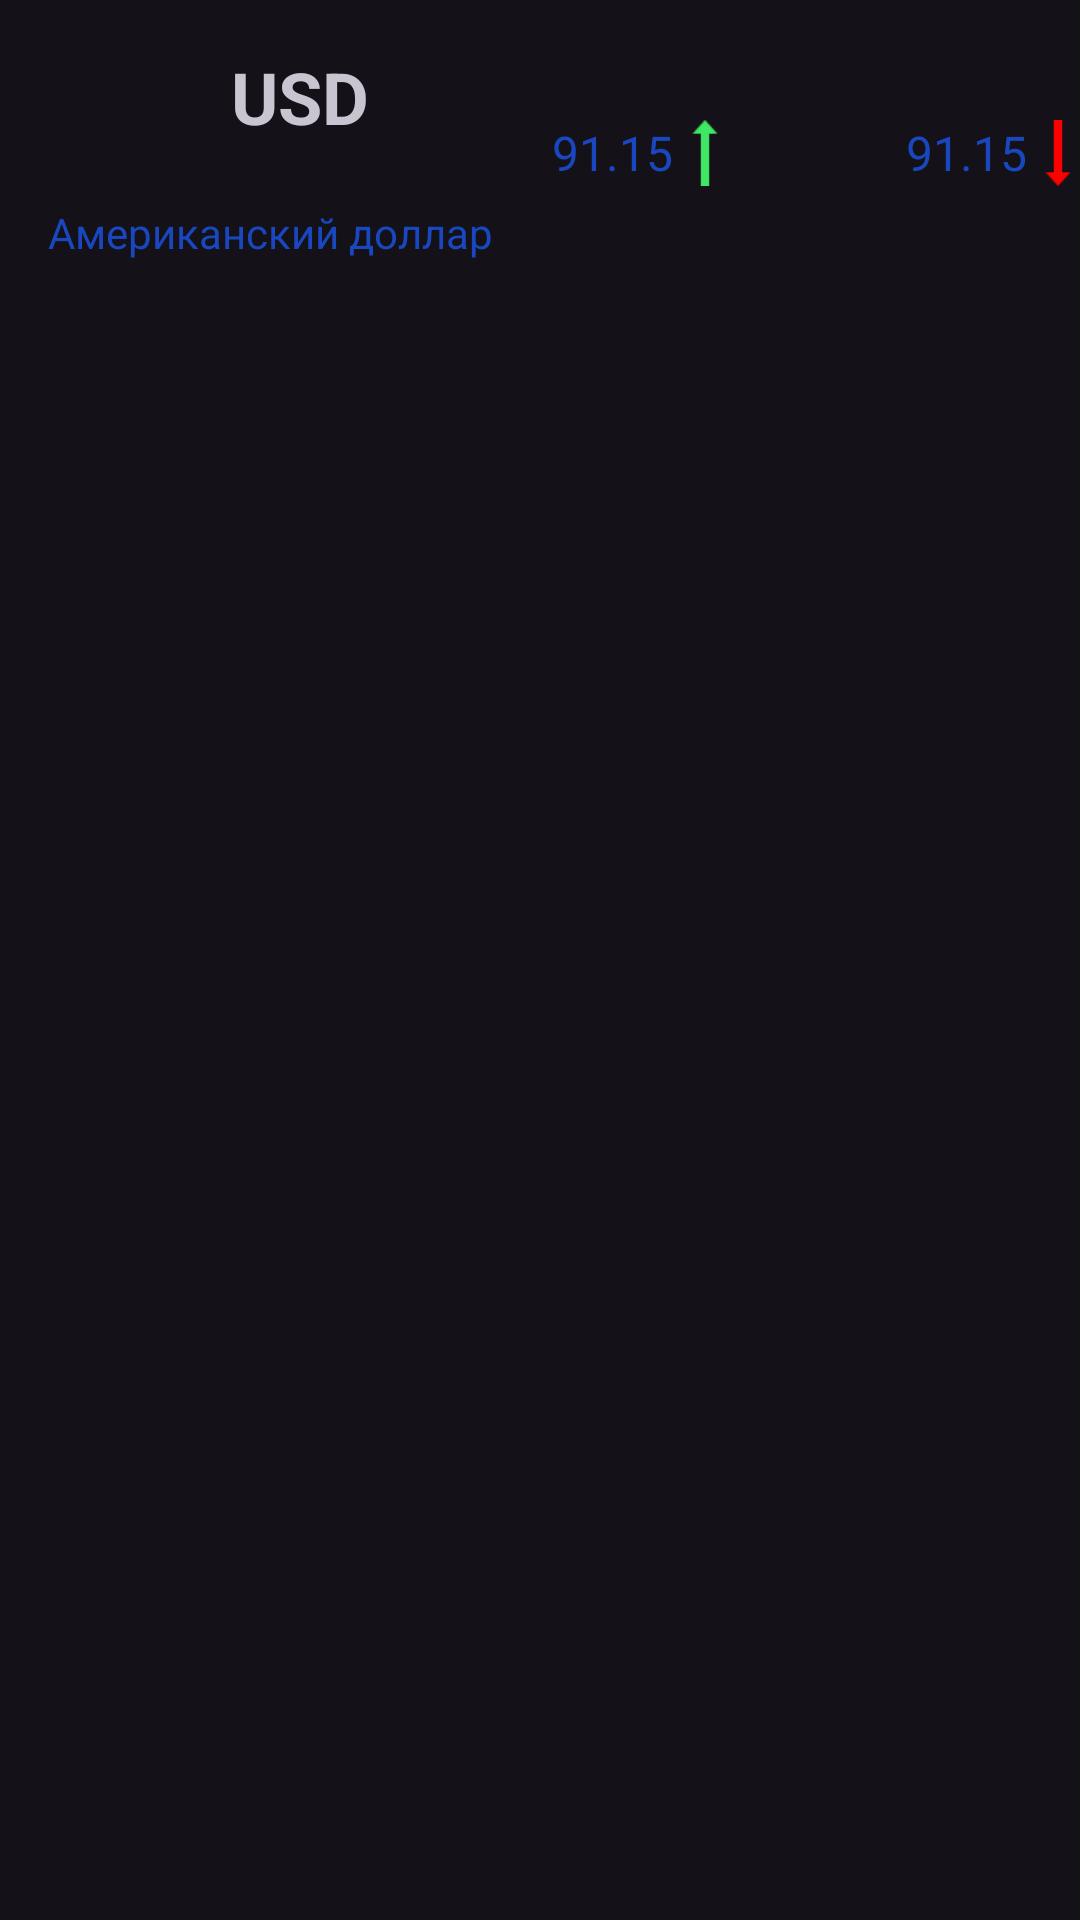

Reconstruct the res/layout file that produces this screen, plus the resources it refers to.
<!-- AndroidManifest.xml: application theme Theme.BankRomanova -->
<!-- res/layout/items_currency.xml -->
<?xml version="1.0" encoding="utf-8"?>
<androidx.constraintlayout.widget.ConstraintLayout xmlns:android="http://schemas.android.com/apk/res/android"
    xmlns:app="http://schemas.android.com/apk/res-auto"
    xmlns:tools="http://schemas.android.com/tools"
    android:layout_width="match_parent"
    android:layout_height="match_parent">

    <ImageView
        android:id="@+id/imageFlag"
        android:layout_width="49dp"
        android:layout_height="48dp"
        android:layout_marginStart="16dp"
        android:layout_marginTop="16dp"
        android:scaleType="fitXY"
        app:layout_constraintStart_toStartOf="parent"
        app:layout_constraintTop_toTopOf="parent"
        app:srcCompat="@drawable/us" />

    <TextView
        android:id="@+id/tvNazvanie"
        android:layout_width="wrap_content"
        android:layout_height="wrap_content"
        android:layout_marginStart="12dp"
        android:layout_marginTop="16dp"
        android:text="USD"
        android:textSize="24sp"
        android:textStyle="bold"
        app:layout_constraintEnd_toEndOf="parent"
        app:layout_constraintHorizontal_bias="0.0"
        app:layout_constraintStart_toEndOf="@+id/imageFlag"
        app:layout_constraintTop_toTopOf="parent" />

    <TextView
        android:id="@+id/tvRussian"
        android:layout_width="wrap_content"
        android:layout_height="wrap_content"
        android:layout_marginStart="16dp"
        android:layout_marginTop="4dp"
        android:text="Американский доллар"
        android:textColor="#1847BF"
        android:textSize="14sp"
        app:layout_constraintStart_toStartOf="parent"
        app:layout_constraintTop_toBottomOf="@+id/imageFlag" />

    <TextView
        android:id="@+id/prodaja"
        android:layout_width="wrap_content"
        android:layout_height="wrap_content"
        android:layout_marginStart="56dp"
        android:layout_marginTop="40dp"
        android:text="91.15"
        android:textColor="#1847BF"
        android:textSize="16sp"
        app:layout_constraintStart_toEndOf="@+id/verh"
        app:layout_constraintTop_toTopOf="parent" />

    <TextView
        android:id="@+id/pokupka"
        android:layout_width="wrap_content"
        android:layout_height="wrap_content"
        android:layout_marginStart="184dp"
        android:layout_marginTop="40dp"
        android:text="91.15"
        android:textColor="#1847BF"
        android:textSize="16sp"
        app:layout_constraintStart_toStartOf="parent"
        app:layout_constraintTop_toTopOf="parent" />

    <ImageView
        android:id="@+id/verh"
        android:layout_width="22dp"
        android:layout_height="22dp"
        android:layout_marginStart="40dp"
        android:layout_marginTop="40dp"
        android:paddingLeft="0dp"
        android:scaleType="fitXY"
        app:layout_constraintStart_toStartOf="@+id/pokupka"
        app:layout_constraintTop_toTopOf="parent"
        app:srcCompat="@drawable/verh" />

    <ImageView
        android:id="@+id/vniz"
        android:layout_width="22dp"
        android:layout_height="22dp"
        android:layout_marginStart="40dp"
        android:layout_marginTop="40dp"
        android:layout_marginEnd="16dp"
        android:paddingLeft="0dp"
        android:scaleType="fitXY"
        app:layout_constraintEnd_toEndOf="parent"
        app:layout_constraintHorizontal_bias="0.032"
        app:layout_constraintStart_toStartOf="@+id/prodaja"
        app:layout_constraintTop_toTopOf="parent"
        app:srcCompat="@drawable/vniz" />

    <androidx.constraintlayout.widget.ConstraintLayout
        android:layout_width="505dp"
        android:layout_height="15dp"
        android:layout_marginStart="6dp"
        app:layout_constraintStart_toStartOf="parent"
        app:layout_constraintTop_toBottomOf="@+id/tvRussian">

    </androidx.constraintlayout.widget.ConstraintLayout>

</androidx.constraintlayout.widget.ConstraintLayout>
<!-- resources referenced by this layout -->
<resources>
  <!-- drawable verh: png bitmap (drawable, 363 bytes) -->
  <!-- drawable vniz: png bitmap (drawable, 297 bytes) -->
  <style name="Theme.BankRomanova" parent="Base.Theme.BankRomanova" />
  <style name="Base.Theme.BankRomanova" parent="Theme.Material3.Dark.NoActionBar">
          
          
      </style>
</resources>
